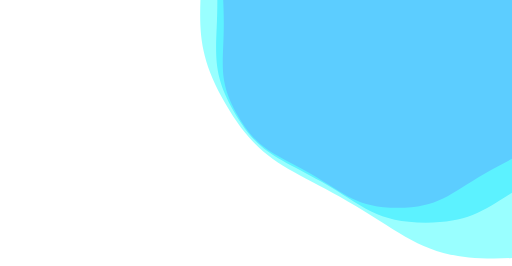
t = 0.00 s
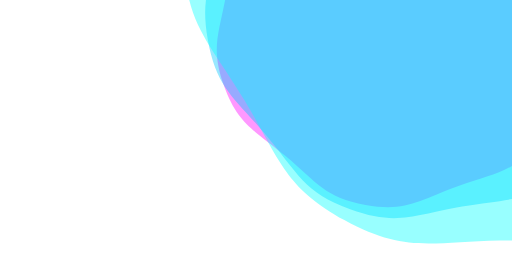
t = 0.83 s
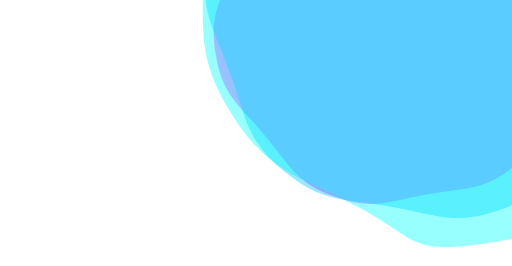
t = 1.67 s
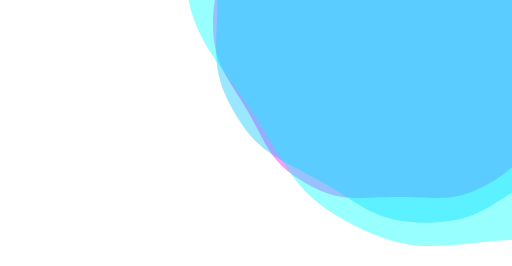
t = 2.50 s
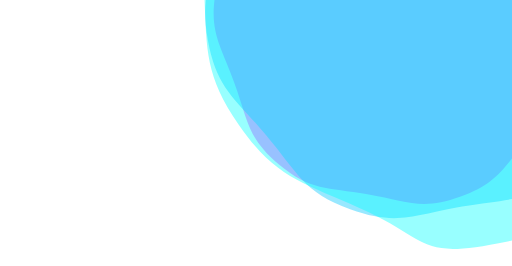
t = 3.33 s
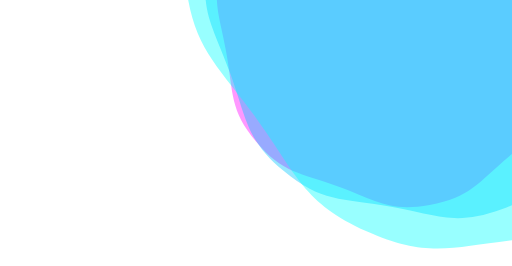
t = 4.17 s

The animated SVG that drew these frames (rendered in a browser with its animation timeline set to each time). Animation: 3 SMIL elements (animateTransform=3); one cycle of 5.00 s, repeats indefinitely.

<svg xmlns="http://www.w3.org/2000/svg" xmlns:xlink="http://www.w3.org/1999/xlink"
  style="margin:auto;display:block;z-index:1;" width="1440"
  height="747" preserveAspectRatio="xMidYMid" viewBox="0 0 1440 747">
  <g transform="translate(720,373.5) scale(1,1) translate(-720,-373.5)">
    <g transform="translate(1118.2381262373478,64.59484495889996) scale(100)" opacity="0.4">
      <path
        d="M4.888799999999999 0 C4.888799999999999 1.1591999999999998 5.075311076125778 1.591703351933078 4.495711076125778 2.5955999999999992 S3.448296648066921 3.6542249940213622 2.4444 4.233824994021362 S1.1592 5.191199999999999 3.1786932318668695e-16 5.191199999999999 S-1.4405033519330774 4.8134249940213625 -2.4443999999999986 4.233824994021363 S-3.9161110761257767 3.599496648066922 -4.495711076125777 2.5956000000000015 S-4.888799999999999 1.1592000000000005 -4.888799999999999 5.987053271671579e-16 S-5.075311076125778 -1.591703351933077 -4.495711076125779 -2.5955999999999984 S-3.448296648066923 -3.654224994021362 -2.4444000000000017 -4.233824994021362 S-1.1592000000000007 -5.191199999999999 -9.536079695600609e-16 -5.191199999999999 S1.4405033519330748 -4.813424994021364 2.4443999999999964 -4.233824994021365 S3.9161110761257754 -3.5994966480669226 4.495711076125776 -2.595600000000002 S4.888799999999999 -1.159200000000001 4.888799999999999 -1.1974106543343157e-15"
        fill="#ff00ff" stroke-width="0">
        <animateTransform attributeName="transform" type="rotate" dur="5s" repeatCount="indefinite"
          values="0;60"></animateTransform>
      </path>
    </g>
    <g transform="translate(1197.8857514848175,2.8138139506799007) scale(100)" opacity="0.4">
      <path
        d="M5.866559999999999 0 C5.866559999999999 1.3910399999999996 6.090373291350932 1.910044022319694 5.394853291350933 3.1147199999999993 S4.1379559776803045 4.385069992825635 2.93328 5.080589992825635 S1.39104 6.229439999999999 3.814431878240244e-16 6.229439999999999 S-1.7286040223196928 5.776109992825635 -2.933279999999998 5.080589992825636 S-4.699333291350932 4.319395977680307 -5.394853291350932 3.114720000000002 S-5.866559999999999 1.3910400000000003 -5.866559999999999 7.184463926005896e-16 S-6.090373291350933 -1.9100440223196924 -5.394853291350934 -3.114719999999998 S-4.137955977680307 -4.385069992825635 -2.933280000000002 -5.080589992825635 S-1.3910400000000007 -6.229439999999999 -1.144329563472073e-15 -6.229439999999999 S1.7286040223196897 -5.776109992825637 2.9332799999999954 -5.0805899928256375 S4.699333291350931 -4.3193959776803075 5.394853291350931 -3.1147200000000024 S5.866559999999999 -1.391040000000001 5.866559999999999 -1.4368927852011791e-15"
        fill="#00c6ff" stroke-width="0">
        <animateTransform attributeName="transform" type="rotate" dur="2.5s" repeatCount="indefinite"
          values="0;60"></animateTransform>
      </path>
    </g>
    <g transform="translate(1389.0400520787446,-145.4606604690481) scale(100)" opacity="0.4">
      <path
        d="M8 0 C8 1 8 2 7 4.360607999999998 S5.793138368752427 6.139097989955889 4.106592 7.112825989955889 S1.9474559999999999 8.721215999999998 5.34020462953634e-16 8.721215999999998 S-2.4200456312475698 8.086553989955888 -4.106591999999997 7.11282598995589 S-6.579066607891304 6.0471543687524285 -7.552794607891304 4.360608000000002 S-8.213183999999998 1.9474560000000005 -8.213183999999998 1.0058249496408253e-15 S-8 -2.674061631247569 -7.552794607891307 -4.3606079999999965 S-5.793138368752429 -6.1390979899558875 -4.106592000000003 -7.112825989955888 S-1.947456000000001 -8.721215999999998 -1.602061388860902e-15 -8.721215999999998 S2.4200456312475658 -8.08655398995589 4.106591999999994 -7.112825989955892 S6.579066607891303 -6.047154368752429 7.552794607891303 -4.360608000000003 S8.213183999999998 -1.9474560000000014 8.213183999999998 -2.0116498992816505e-15"
        fill="#00ffff" stroke-width="0">
        <animateTransform attributeName="transform" type="rotate" dur="1.7333333333333335s"
          repeatCount="indefinite" values="0;60"></animateTransform>
      </path>
    </g>
  </g>
</svg>
